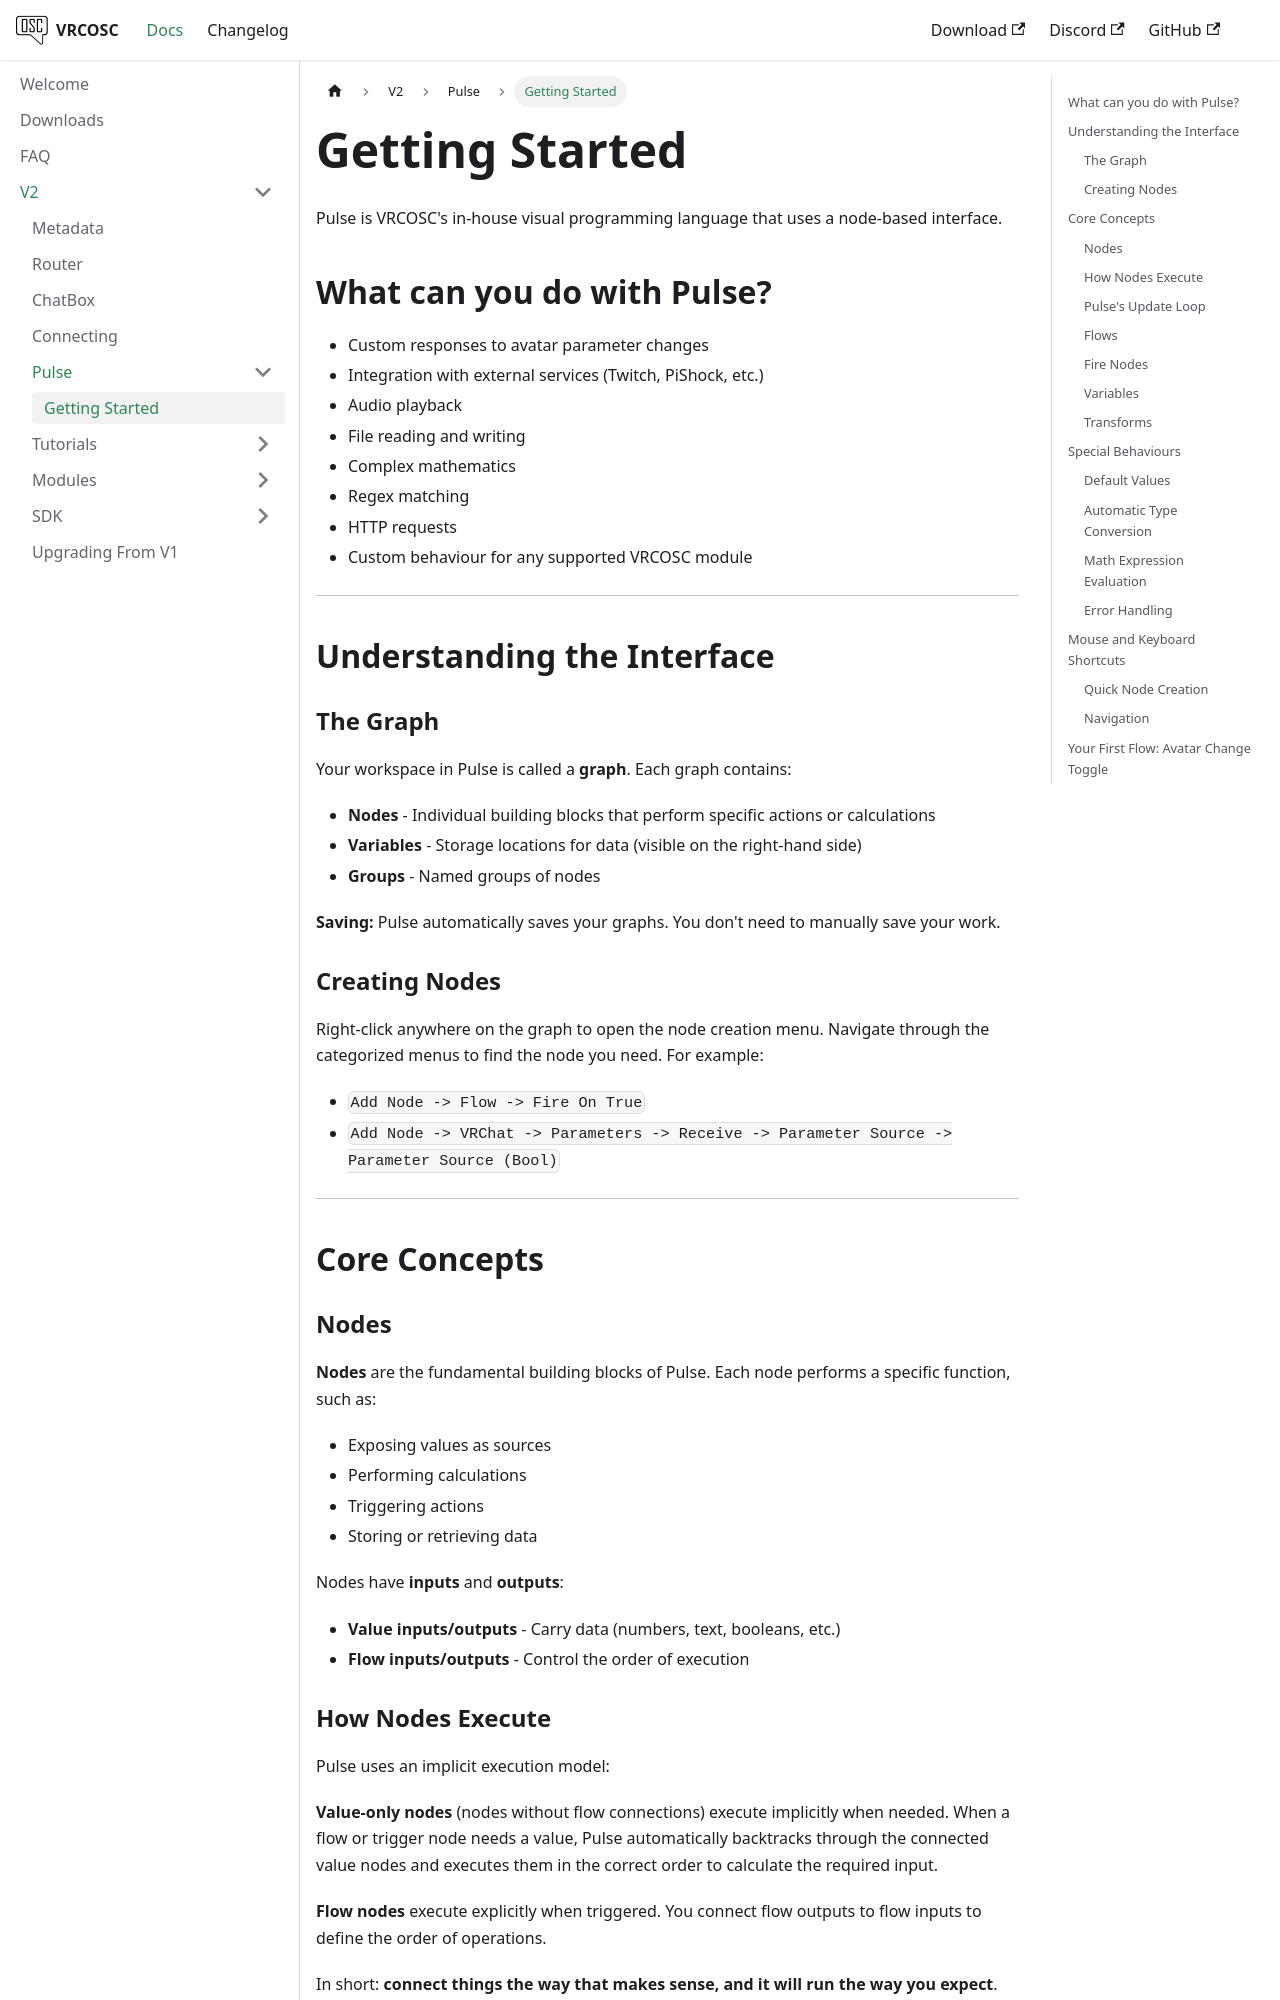

repository: VolcanicArts/vrcosc.com · page: docs/v2/pulse/getting-started.html · generator: docusaurus

---
sidebar_position: 0
description: Getting started with Pulse
---

# Getting Started

Pulse is VRCOSC's in-house visual programming language that uses a node-based interface.

## What can you do with Pulse?

- Custom responses to avatar parameter changes
- Integration with external services (Twitch, PiShock, etc.)
- Audio playback
- File reading and writing
- Complex mathematics
- Regex matching
- HTTP requests
- Custom behaviour for any supported VRCOSC module

---

## Understanding the Interface {/* #interface */}

### The Graph

Your workspace in Pulse is called a **graph**. Each graph contains:
- **Nodes** - Individual building blocks that perform specific actions or calculations
- **Variables** - Storage locations for data (visible on the right-hand side)
- **Groups** - Named groups of nodes

**Saving:** Pulse automatically saves your graphs. You don't need to manually save your work.

### Creating Nodes

Right-click anywhere on the graph to open the node creation menu. Navigate through the categorized menus to find the node you need. For example:
- `Add Node -> Flow -> Fire On True`
- `Add Node -> VRChat -> Parameters -> Receive -> Parameter Source -> Parameter Source (Bool)`

---

## Core Concepts {/* #concepts */}

### Nodes {/* #nodes */}

**Nodes** are the fundamental building blocks of Pulse. Each node performs a specific function, such as:
- Exposing values as sources
- Performing calculations
- Triggering actions
- Storing or retrieving data

Nodes have **inputs** and **outputs**:
- **Value inputs/outputs** - Carry data (numbers, text, booleans, etc.)
- **Flow inputs/outputs** - Control the order of execution

### How Nodes Execute {/* #how-nodes-execute */}

Pulse uses an implicit execution model:

**Value-only nodes** (nodes without flow connections) execute implicitly when needed. When a flow or trigger node needs a value, Pulse automatically backtracks through the connected value nodes and executes them in the correct order to calculate the required input.

**Flow nodes** execute explicitly when triggered. You connect flow outputs to flow inputs to define the order of operations.

In short: **connect things the way that makes sense, and it will run the way you expect**.

### Pulse's Update Loop {/* #update-loop */}

Pulse runs at a fixed update speed of **100hz** (every 10 milliseconds). This is the maximum rate at which:
- Fire While True, Fire While False, and Fire On Interval can trigger
- Sources can update and propagate changes
- Drives can update and write the current value
